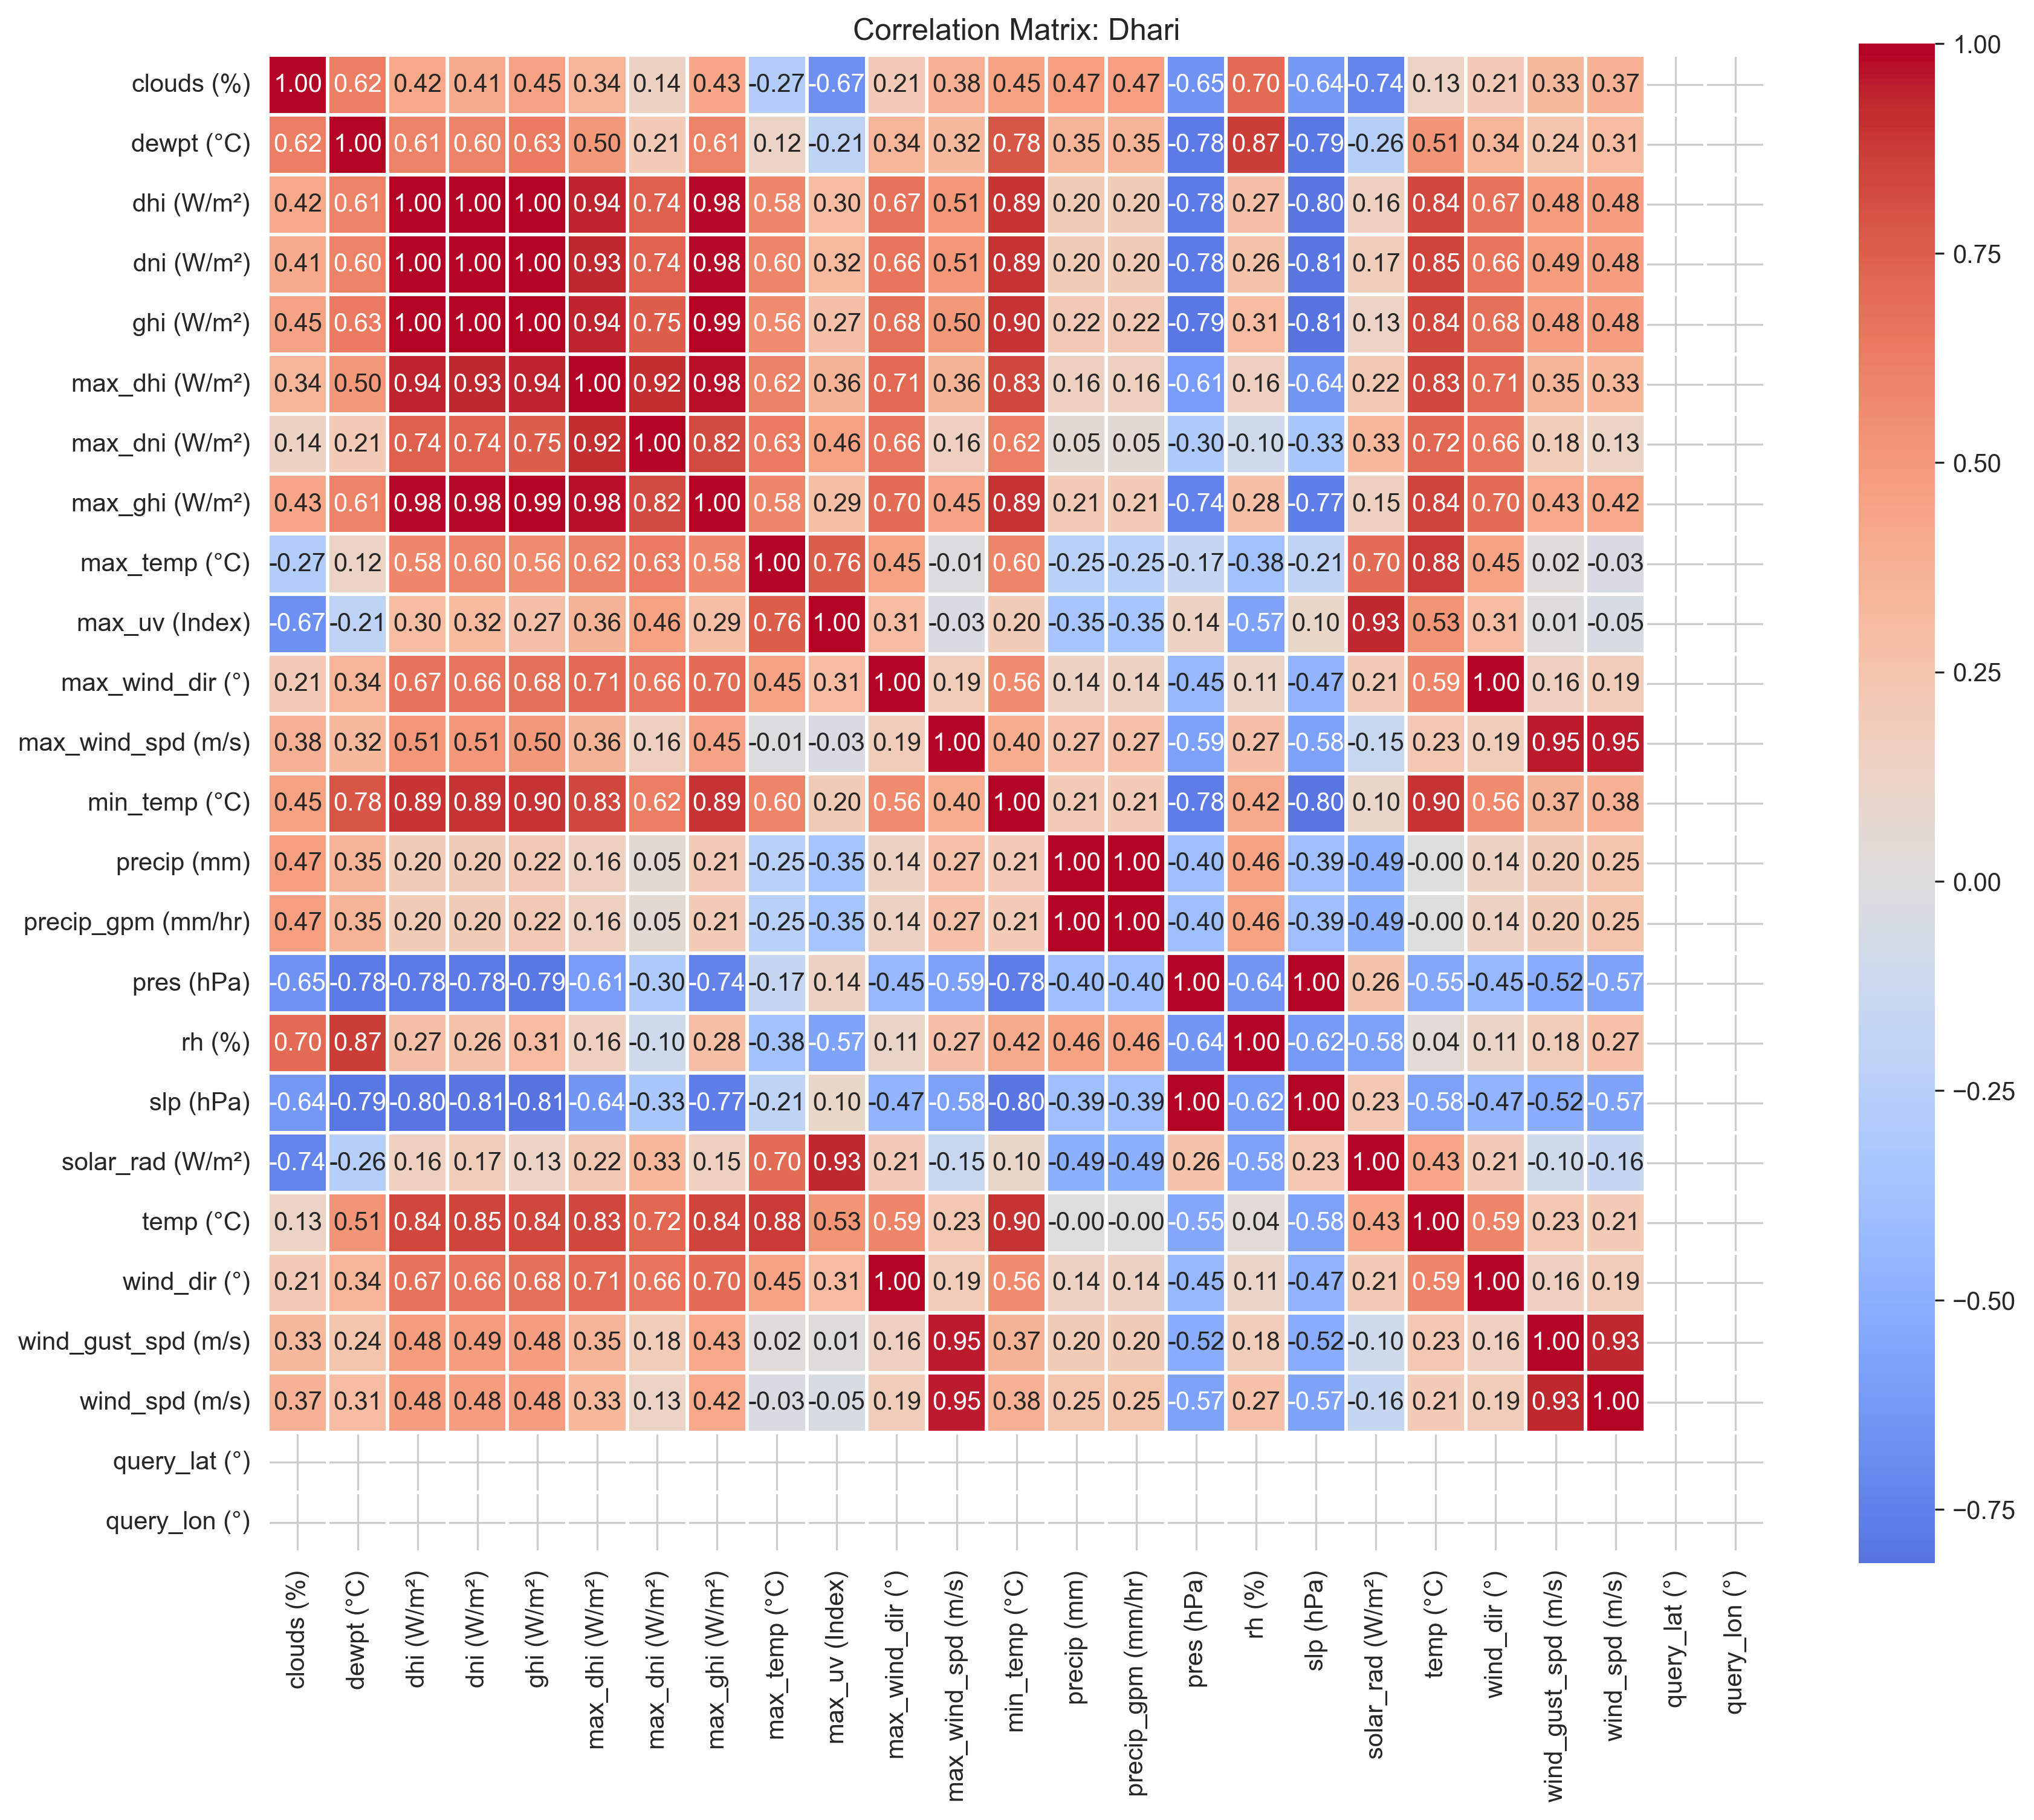

Source data for this figure (header and first rows):
, clouds (%), dewpt (°C), dhi (W/m²), dni (W/m²), ghi (W/m²), max_dhi (W/m²), max_dni (W/m²), max_ghi (W/m²), max_temp (°C), max_uv (Index), max_wind_dir (°), max_wind_spd (m/s), min_temp (°C), precip (mm), precip_gpm (mm/hr), pres (hPa), rh (%), slp (hPa), solar_rad (W/m²), temp (°C), wind_dir (°), wind_gust_spd (m/s), wind_spd (m/s)
clouds (%), 1.0, 0.6232, 0.4244, 0.4079, 0.4499, 0.3449, 0.144, 0.4325, -0.2695, -0.667, 0.2108, 0.3782, 0.4543, 0.4728, 0.4728, -0.6514, 0.7048, -0.6356, -0.7355, 0.1251, 0.2108, 0.3256, 0.375
dewpt (°C), 0.6232, 1.0, 0.6058, 0.604, 0.6323, 0.4974, 0.211, 0.6086, 0.1189, -0.2146, 0.3414, 0.3245, 0.7818, 0.3485, 0.3485, -0.7841, 0.8679, -0.7893, -0.2582, 0.5118, 0.3414, 0.244, 0.3117
dhi (W/m²), 0.4244, 0.6058, 1.0, 0.9979, 0.9966, 0.9362, 0.7413, 0.984, 0.5807, 0.2987, 0.6691, 0.5057, 0.8881, 0.2011, 0.2011, -0.7814, 0.2716, -0.8042, 0.156, 0.8389, 0.6691, 0.4834, 0.477
dni (W/m²), 0.4079, 0.604, 0.9979, 1.0, 0.9958, 0.9328, 0.736, 0.9816, 0.5971, 0.315, 0.6625, 0.507, 0.8943, 0.1954, 0.1954, -0.7823, 0.261, -0.8056, 0.1722, 0.8506, 0.6625, 0.4873, 0.4786
ghi (W/m²), 0.4499, 0.6323, 0.9966, 0.9958, 1.0, 0.9431, 0.7457, 0.9905, 0.5625, 0.2738, 0.6765, 0.5029, 0.9003, 0.218, 0.218, -0.7919, 0.3056, -0.8143, 0.134, 0.8368, 0.6765, 0.4769, 0.4766
max_dhi (W/m²), 0.3449, 0.4974, 0.9362, 0.9328, 0.9431, 1.0, 0.9158, 0.9767, 0.6162, 0.362, 0.7145, 0.363, 0.834, 0.1559, 0.1559, -0.6114, 0.1635, -0.6397, 0.2217, 0.8328, 0.7145, 0.35, 0.3322
max_dni (W/m²), 0.144, 0.211, 0.7413, 0.736, 0.7457, 0.9158, 1.0, 0.8196, 0.632, 0.4554, 0.6635, 0.1616, 0.6199, 0.05467, 0.05467, -0.2989, -0.09948, -0.33, 0.3275, 0.722, 0.6635, 0.1784, 0.1277
max_ghi (W/m²), 0.4325, 0.6086, 0.984, 0.9816, 0.9905, 0.9767, 0.8196, 1.0, 0.5784, 0.2922, 0.6985, 0.4498, 0.8944, 0.2095, 0.2095, -0.7432, 0.2799, -0.7678, 0.1515, 0.8448, 0.6985, 0.4254, 0.4224
max_temp (°C), -0.2695, 0.1189, 0.5807, 0.5971, 0.5625, 0.6162, 0.632, 0.5784, 1.0, 0.7584, 0.4549, -0.01049, 0.5952, -0.2469, -0.2469, -0.1682, -0.375, -0.2091, 0.702, 0.8787, 0.4549, 0.02411, -0.03357
max_uv (Index), -0.667, -0.2146, 0.2987, 0.315, 0.2738, 0.362, 0.4554, 0.2922, 0.7584, 1.0, 0.3065, -0.03026, 0.2048, -0.3519, -0.3519, 0.1367, -0.567, 0.1029, 0.9334, 0.5264, 0.3065, 0.01116, -0.04643
max_wind_dir (°), 0.2108, 0.3414, 0.6691, 0.6625, 0.6765, 0.7145, 0.6635, 0.6985, 0.4549, 0.3065, 1.0, 0.1855, 0.5614, 0.1423, 0.1423, -0.4451, 0.1081, -0.4674, 0.2073, 0.5893, 1.0, 0.1596, 0.1875
max_wind_spd (m/s), 0.3782, 0.3245, 0.5057, 0.507, 0.5029, 0.363, 0.1616, 0.4498, -0.01049, -0.03026, 0.1855, 1.0, 0.4036, 0.2669, 0.2669, -0.586, 0.2723, -0.5843, -0.1527, 0.233, 0.1855, 0.9546, 0.9533
min_temp (°C), 0.4543, 0.7818, 0.8881, 0.8943, 0.9003, 0.834, 0.6199, 0.8944, 0.5952, 0.2048, 0.5614, 0.4036, 1.0, 0.2109, 0.2109, -0.777, 0.4177, -0.8022, 0.1005, 0.9004, 0.5614, 0.368, 0.3799
precip (mm), 0.4728, 0.3485, 0.2011, 0.1954, 0.218, 0.1559, 0.05467, 0.2095, -0.2469, -0.3519, 0.1423, 0.2669, 0.2109, 1.0, 1.0, -0.4016, 0.4584, -0.3948, -0.4943, -0.00362, 0.1423, 0.1985, 0.2516
precip_gpm (mm/hr), 0.4728, 0.3485, 0.2011, 0.1954, 0.218, 0.1559, 0.05467, 0.2095, -0.2469, -0.3519, 0.1423, 0.2669, 0.2109, 1.0, 1.0, -0.4016, 0.4584, -0.3948, -0.4943, -0.00362, 0.1423, 0.1985, 0.2516
pres (hPa), -0.6514, -0.7841, -0.7814, -0.7823, -0.7919, -0.6114, -0.2989, -0.7432, -0.1682, 0.1367, -0.4451, -0.586, -0.777, -0.4016, -0.4016, 1.0, -0.6376, 0.9963, 0.2606, -0.5451, -0.4451, -0.5209, -0.5745
rh (%), 0.7048, 0.8679, 0.2716, 0.261, 0.3056, 0.1635, -0.09948, 0.2799, -0.375, -0.567, 0.1081, 0.2723, 0.4177, 0.4584, 0.4584, -0.6376, 1.0, -0.6222, -0.5836, 0.03567, 0.1081, 0.1778, 0.2683
slp (hPa), -0.6356, -0.7893, -0.8042, -0.8056, -0.8143, -0.6397, -0.33, -0.7678, -0.2091, 0.1029, -0.4674, -0.5843, -0.8022, -0.3948, -0.3948, 0.9963, -0.6222, 1.0, 0.2286, -0.5821, -0.4674, -0.5202, -0.5711
solar_rad (W/m²), -0.7355, -0.2582, 0.156, 0.1722, 0.134, 0.2217, 0.3275, 0.1515, 0.702, 0.9334, 0.2073, -0.1527, 0.1005, -0.4943, -0.4943, 0.2606, -0.5836, 0.2286, 1.0, 0.4311, 0.2073, -0.1011, -0.1591
temp (°C), 0.1251, 0.5118, 0.8389, 0.8506, 0.8368, 0.8328, 0.722, 0.8448, 0.8787, 0.5264, 0.5893, 0.233, 0.9004, -0.00362, -0.00362, -0.5451, 0.03567, -0.5821, 0.4311, 1.0, 0.5893, 0.2328, 0.2081
wind_dir (°), 0.2108, 0.3414, 0.6691, 0.6625, 0.6765, 0.7145, 0.6635, 0.6985, 0.4549, 0.3065, 1.0, 0.1855, 0.5614, 0.1423, 0.1423, -0.4451, 0.1081, -0.4674, 0.2073, 0.5893, 1.0, 0.1596, 0.1875
wind_gust_spd (m/s), 0.3256, 0.244, 0.4834, 0.4873, 0.4769, 0.35, 0.1784, 0.4254, 0.02411, 0.01116, 0.1596, 0.9546, 0.368, 0.1985, 0.1985, -0.5209, 0.1778, -0.5202, -0.1011, 0.2328, 0.1596, 1.0, 0.9306
wind_spd (m/s), 0.375, 0.3117, 0.477, 0.4786, 0.4766, 0.3322, 0.1277, 0.4224, -0.03357, -0.04643, 0.1875, 0.9533, 0.3799, 0.2516, 0.2516, -0.5745, 0.2683, -0.5711, -0.1591, 0.2081, 0.1875, 0.9306, 1.0
query_lat (°), , , , , , , , , , , , , , , , , , , , , , , 
query_lon (°), , , , , , , , , , , , , , , , , , , , , , , 
